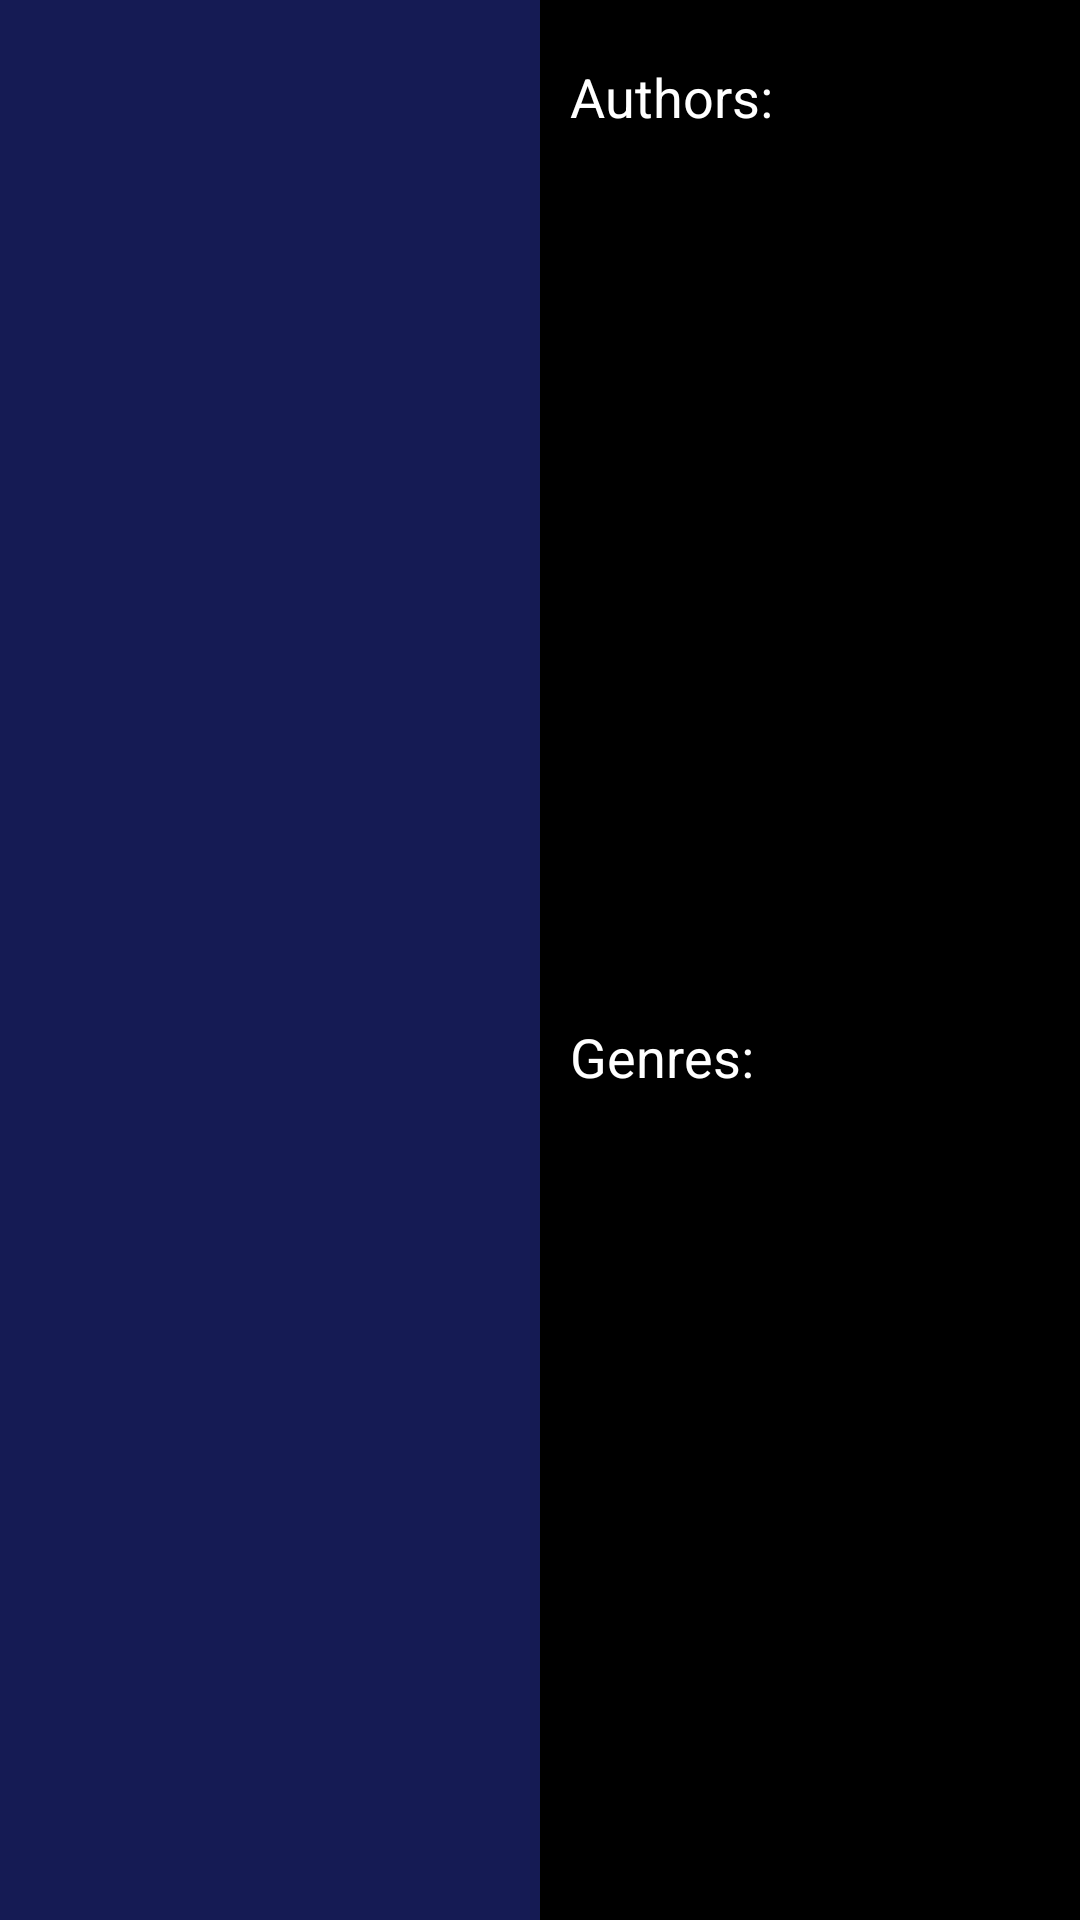

Produce the Android XML layout that renders to this screen, including the resource entries it uses.
<!-- AndroidManifest.xml: application theme AppTheme -->
<!-- res/layout/activity_book_display.xml -->
<LinearLayout xmlns:android="http://schemas.android.com/apk/res/android"
    xmlns:tools="http://schemas.android.com/tools"
    android:layout_width="match_parent"
    android:layout_height="match_parent" 
	android:background="@color/blue" >
    <ImageView
        android:id="@+id/imageBook"
        android:layout_width="match_parent"
        android:layout_height="match_parent"
        android:layout_weight="1"
        android:src="@drawable/ic_action_search" />

    <LinearLayout
        android:layout_width="match_parent"
        android:layout_height="match_parent"
        android:layout_weight="1"
        android:orientation="vertical"
        android:background="@color/black"
        android:paddingLeft="10dp" >

        <TextView
            android:id="@+id/TextViewAuthor"
            android:layout_width="wrap_content"
            android:layout_height="wrap_content"
            android:layout_marginTop="20dp"
            android:textAppearance="?android:attr/textAppearanceMedium"
            android:text="Authors:" />

      
        <TextView
            android:id="@+id/textAuthor"
            android:layout_width="wrap_content"
            android:layout_height="wrap_content"
            android:layout_margin="10dp"
            android:layout_weight="1"
            android:maxLines="10"
            android:scrollbars="vertical" />

        <TextView
            android:id="@+id/textViewGenre"
            android:layout_width="wrap_content"
            android:layout_height="wrap_content"
            android:layout_marginTop="20dp"
            android:textAppearance="?android:attr/textAppearanceMedium"
            android:text="Genres:" />

        <TextView
            android:id="@+id/textGenre"
            android:layout_width="wrap_content"
            android:layout_height="wrap_content"
            android:layout_margin="10dp"
            android:layout_weight="1"
            android:maxLines="10"
            android:scrollbars="vertical" />

    </LinearLayout>

</LinearLayout>
<!-- resources referenced by this layout -->
<resources>
  <color name="black">#000000</color>
  <color name="blue">#151B54</color>
  <style name="AppTheme" parent="android:Theme.Black" />
</resources>
